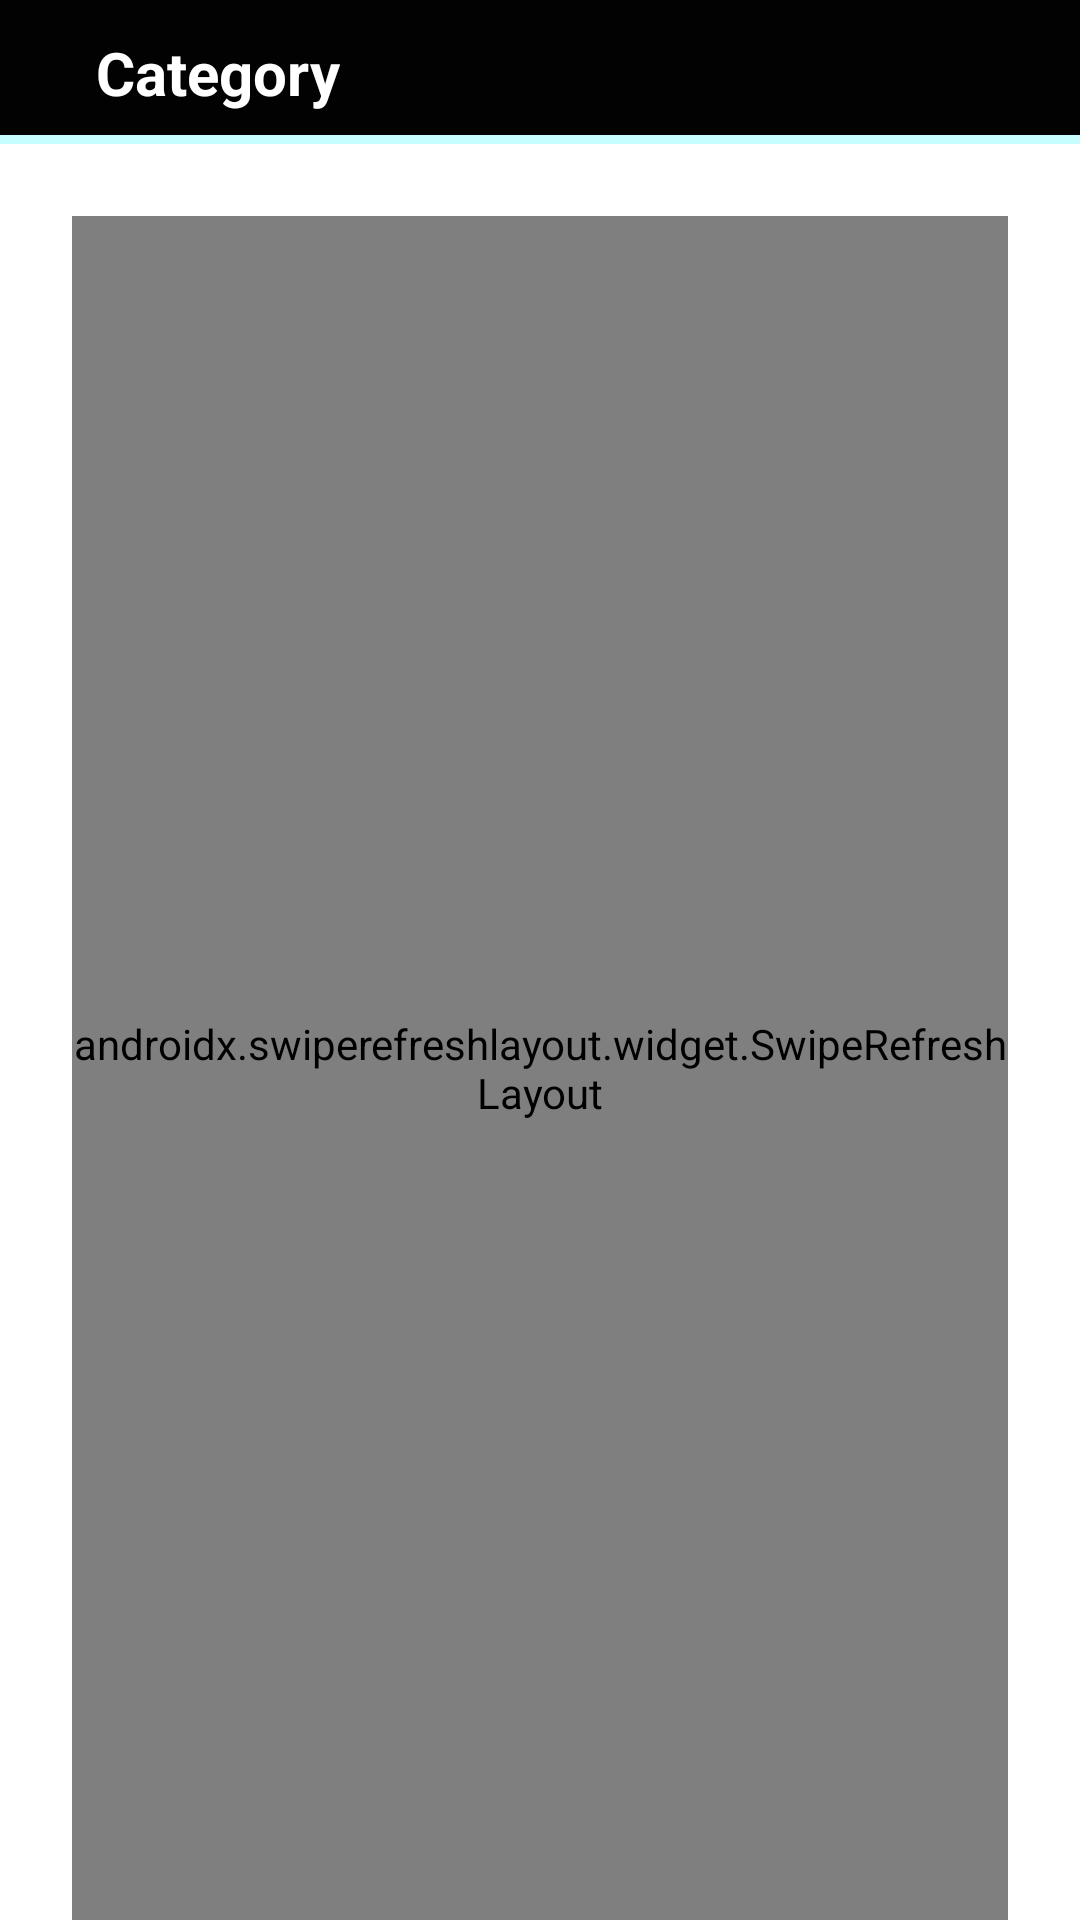

This screen was rendered from an Android layout file. Write that file and the resources it references.
<!-- AndroidManifest.xml: application theme Theme.Serviceio -->
<!-- res/layout/activity_category.xml -->
<?xml version="1.0" encoding="utf-8"?>
<androidx.constraintlayout.widget.ConstraintLayout xmlns:android="http://schemas.android.com/apk/res/android"
    xmlns:app="http://schemas.android.com/apk/res-auto"
    android:layout_width="match_parent"
    android:layout_height="match_parent">


    <androidx.constraintlayout.widget.ConstraintLayout
        android:id="@+id/constraintLayout2"
        android:layout_width="match_parent"
        android:layout_height="wrap_content"
        android:background="@color/black_3"
        app:layout_constraintStart_toStartOf="parent"
        app:layout_constraintTop_toTopOf="parent">


        <TextView
            android:id="@+id/category_title"
            android:layout_width="wrap_content"
            android:layout_height="wrap_content"
            android:layout_marginStart="8dp"
            android:text="Category"
            android:textColor="@color/white"
            android:textSize="20sp"
            android:textStyle="bold"
            app:layout_constraintBottom_toBottomOf="parent"
            app:layout_constraintStart_toEndOf="@+id/fav_back_btn"
            app:layout_constraintTop_toTopOf="parent" />

        <ImageView
            android:id="@+id/fav_back_btn"
            android:layout_width="wrap_content"
            android:layout_height="wrap_content"
            android:paddingVertical="24dp"
            android:paddingStart="24dp"
            android:src="@drawable/ic_back"
            app:layout_constraintBottom_toBottomOf="parent"
            app:layout_constraintStart_toStartOf="parent"
            app:layout_constraintTop_toTopOf="parent"
            app:tint="@color/grey_5" />

        <LinearLayout
            android:layout_width="match_parent"
            android:layout_height="3dp"
            android:background="@color/blue_1"
            app:layout_constraintBottom_toBottomOf="parent"
            app:layout_constraintEnd_toEndOf="parent"
            app:layout_constraintStart_toStartOf="parent" />

    </androidx.constraintlayout.widget.ConstraintLayout>


    <androidx.swiperefreshlayout.widget.SwipeRefreshLayout
        android:id="@+id/cat_sipw"
        android:layout_width="match_parent"
        android:layout_height="0dp"
        android:layout_marginTop="24dp"
        android:layout_marginHorizontal="24dp"
        app:layout_constraintBottom_toBottomOf="parent"
        app:layout_constraintTop_toBottomOf="@id/constraintLayout2"
        >

        <androidx.recyclerview.widget.RecyclerView
            android:id="@+id/cat_recyler"
            android:layout_width="match_parent"
            android:layout_height="wrap_content"/>

    </androidx.swiperefreshlayout.widget.SwipeRefreshLayout>

    <TextView
        android:id="@+id/empty_ui"
        android:layout_width="wrap_content"
        android:layout_height="wrap_content"
        android:text="No workers found in this category"
        android:textColor="@color/grey_5"
        android:textSize="18sp"
        android:visibility="gone"
        app:layout_constraintEnd_toEndOf="parent"
        app:layout_constraintStart_toStartOf="parent"
        app:layout_constraintTop_toTopOf="@+id/cat_sipw" />


</androidx.constraintlayout.widget.ConstraintLayout>
<!-- resources referenced by this layout -->
<resources>
  <color name="black_3">#020202</color>
  <color name="blue_1">#C6FDFF</color>
  <color name="grey_5">#9F9F9F</color>
  <color name="white">#FFFFFFFF</color>
  <style name="Theme.Serviceio" parent="Theme.MaterialComponents.Light.NoActionBar">
          
          <item name="colorPrimary">@color/blue_8</item>
          <item name="colorPrimaryVariant">@color/purple_700</item>
          <item name="colorOnPrimary">@color/white</item>
          
          <item name="colorSecondary">@color/teal_200</item>
          <item name="colorSecondaryVariant">@color/teal_700</item>
          <item name="colorOnSecondary">@color/black</item>
          
          <item name="android:statusBarColor" tools:targetApi="l">@color/black_3</item>
          
  
          <item name="bottomNavigationStyle">@style/BottomNav</item>
      </style>
  <color name="blue_8">#3285FF</color>
  <color name="purple_700">#FF3700B3</color>
  <color name="teal_200">#FF03DAC5</color>
  <color name="teal_700">#FF018786</color>
  <color name="black">#FF000000</color>
  <style name="BottomNav" parent="Widget.MaterialComponents.BottomNavigationView.Colored">
          <item name="materialThemeOverlay">@style/ThemeOverlay.App.BottomNavigationView</item>
      </style>
  <style name="ThemeOverlay.App.BottomNavigationView" parent="">
          <item name="colorPrimary">@color/black</item>
          <item name="colorOnPrimary">@color/white</item>
      </style>
</resources>
